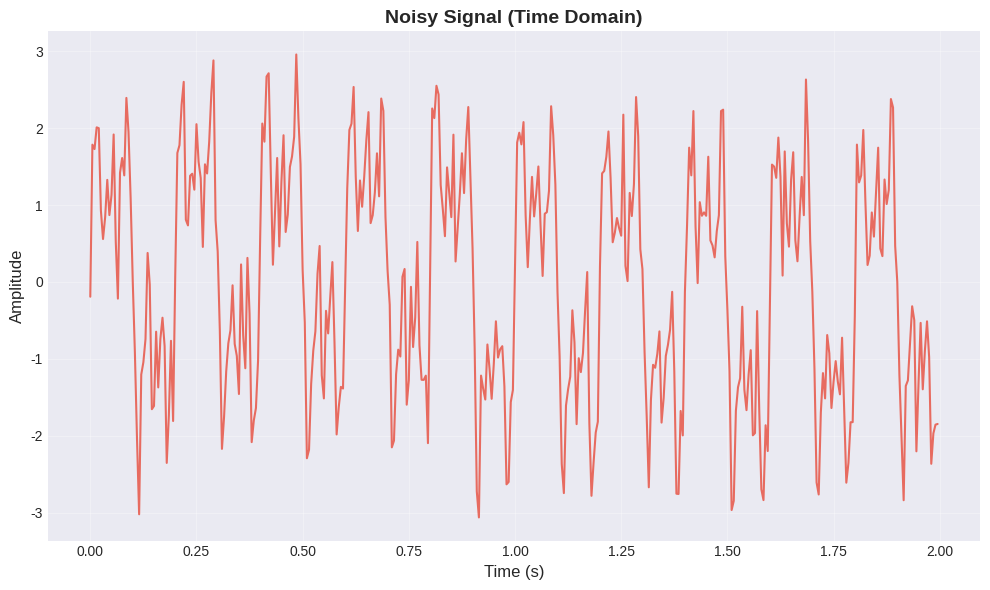
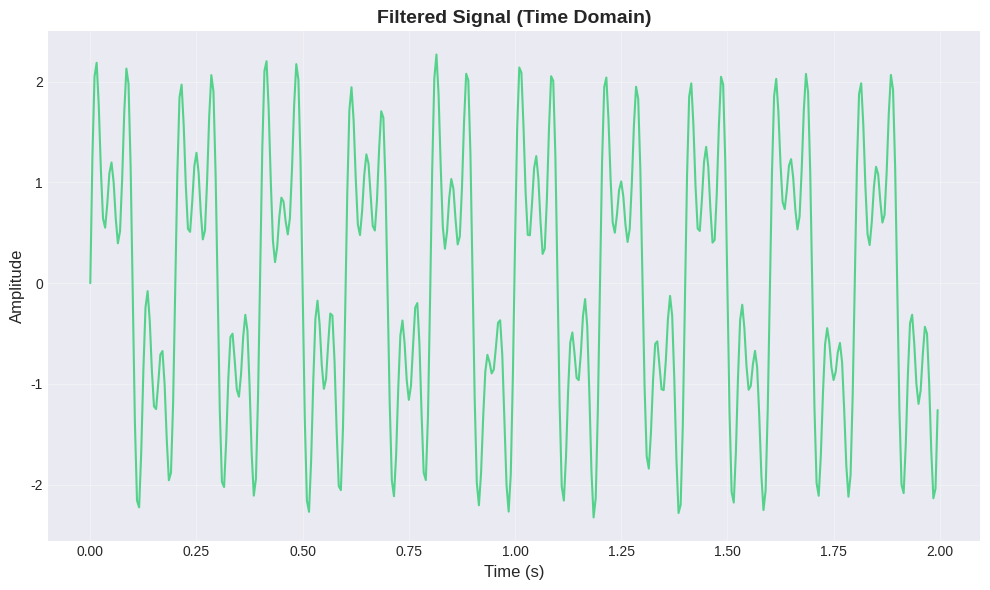
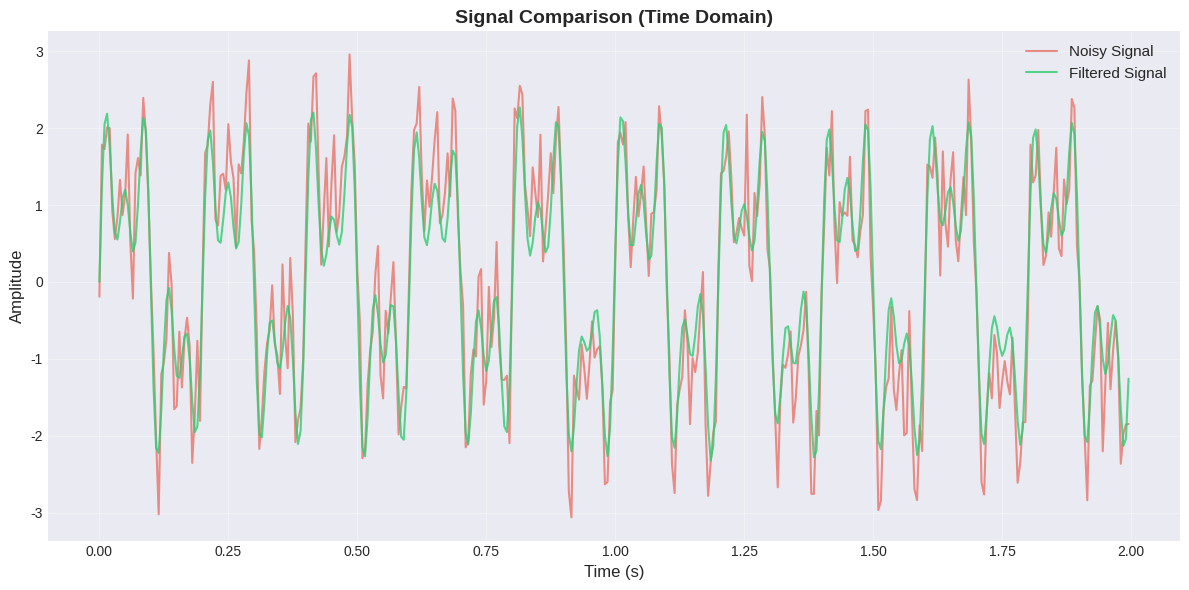
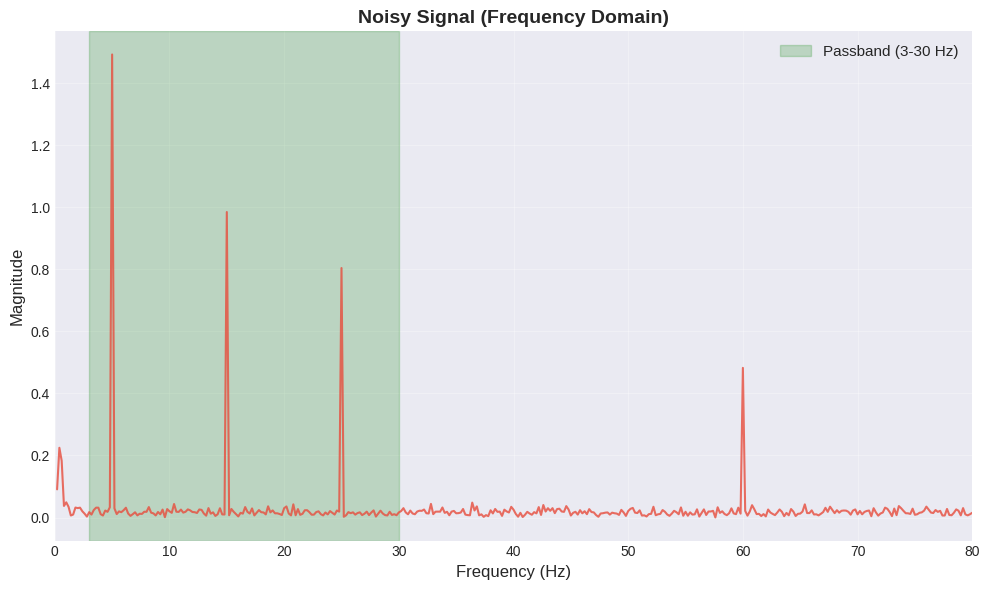
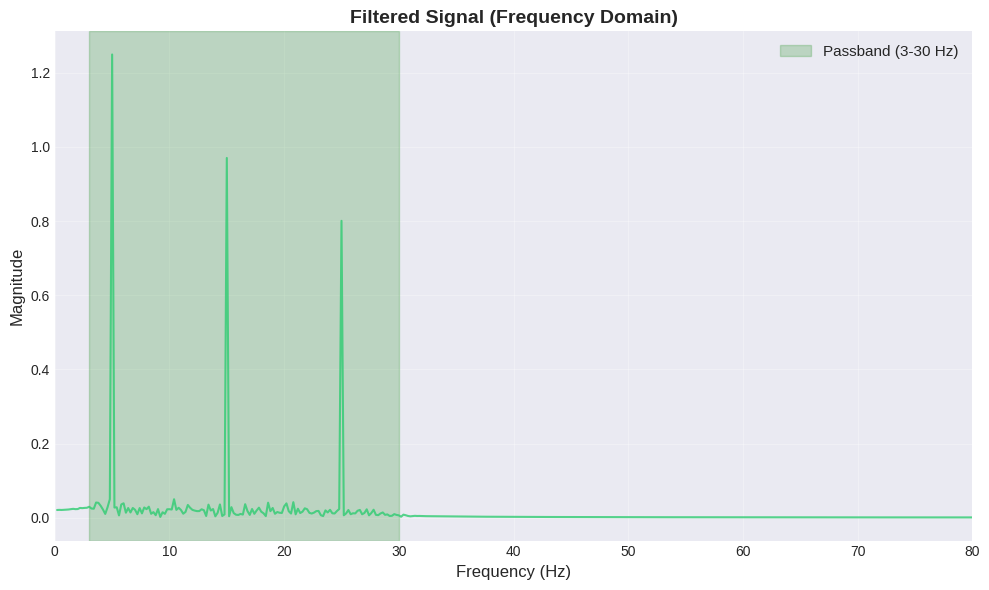
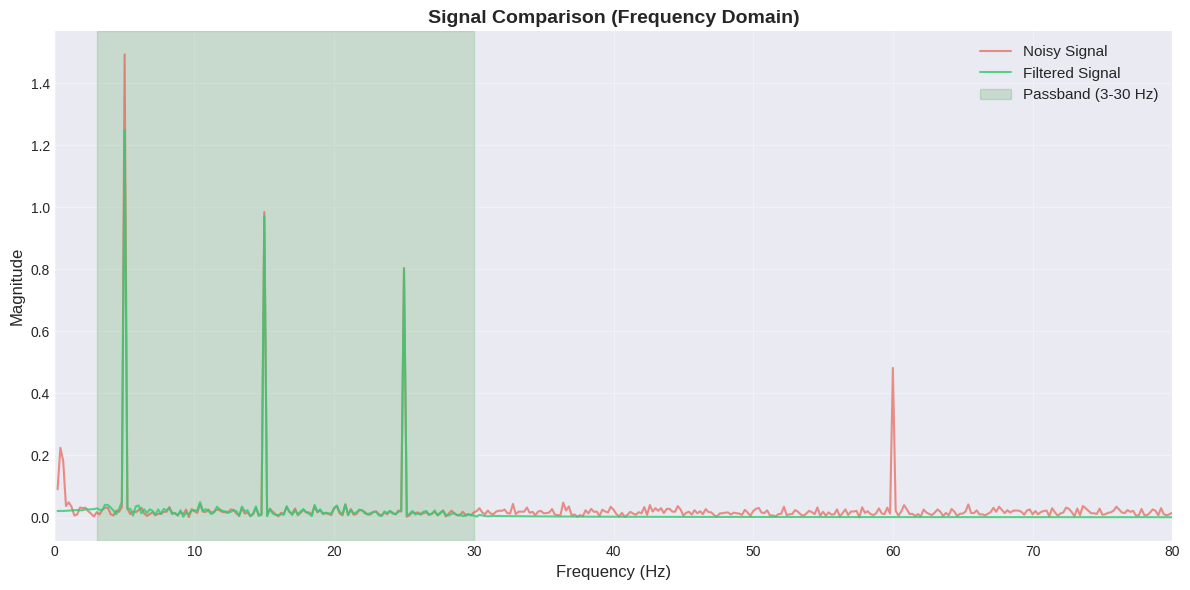
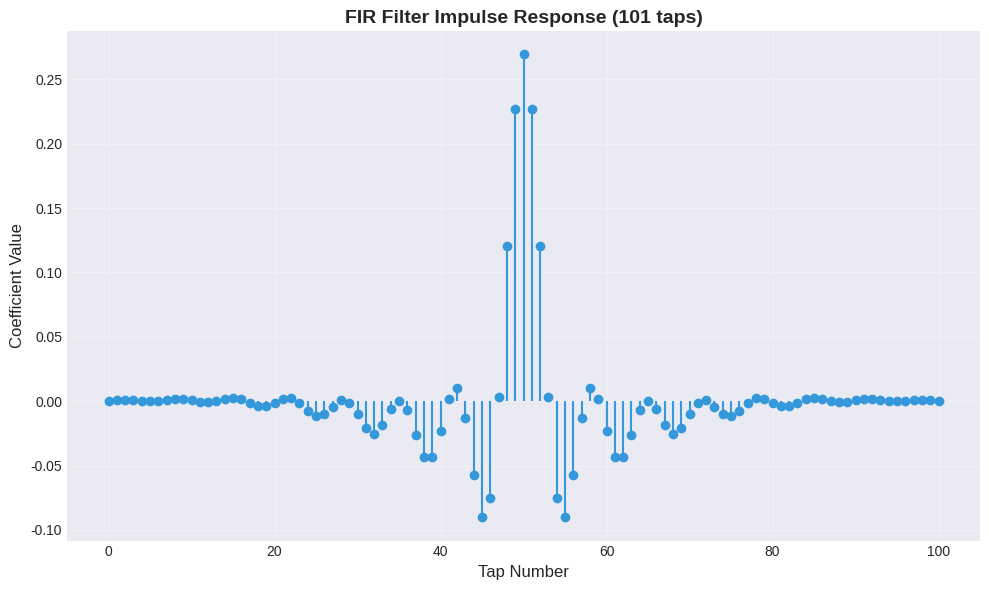
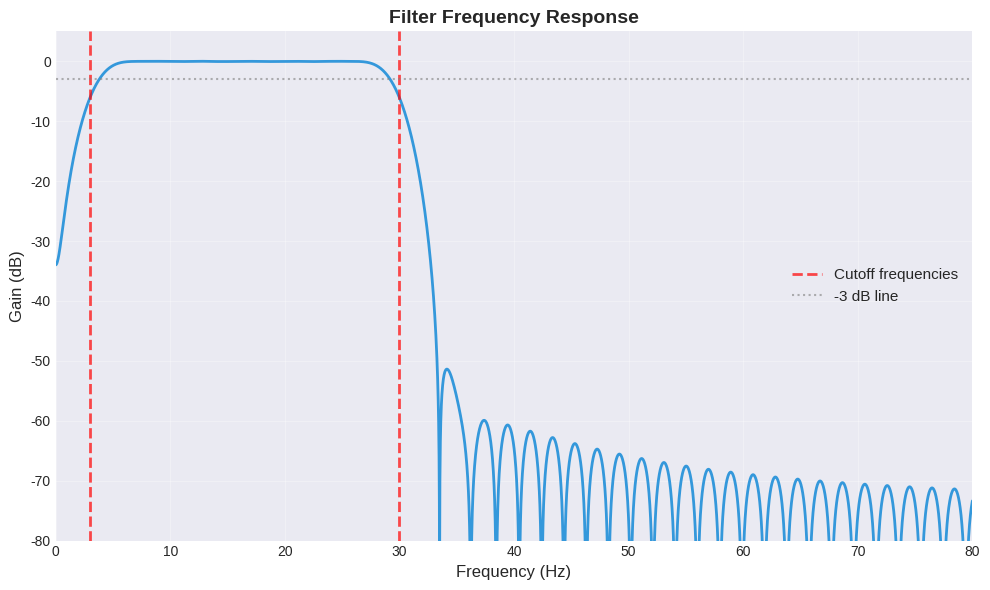
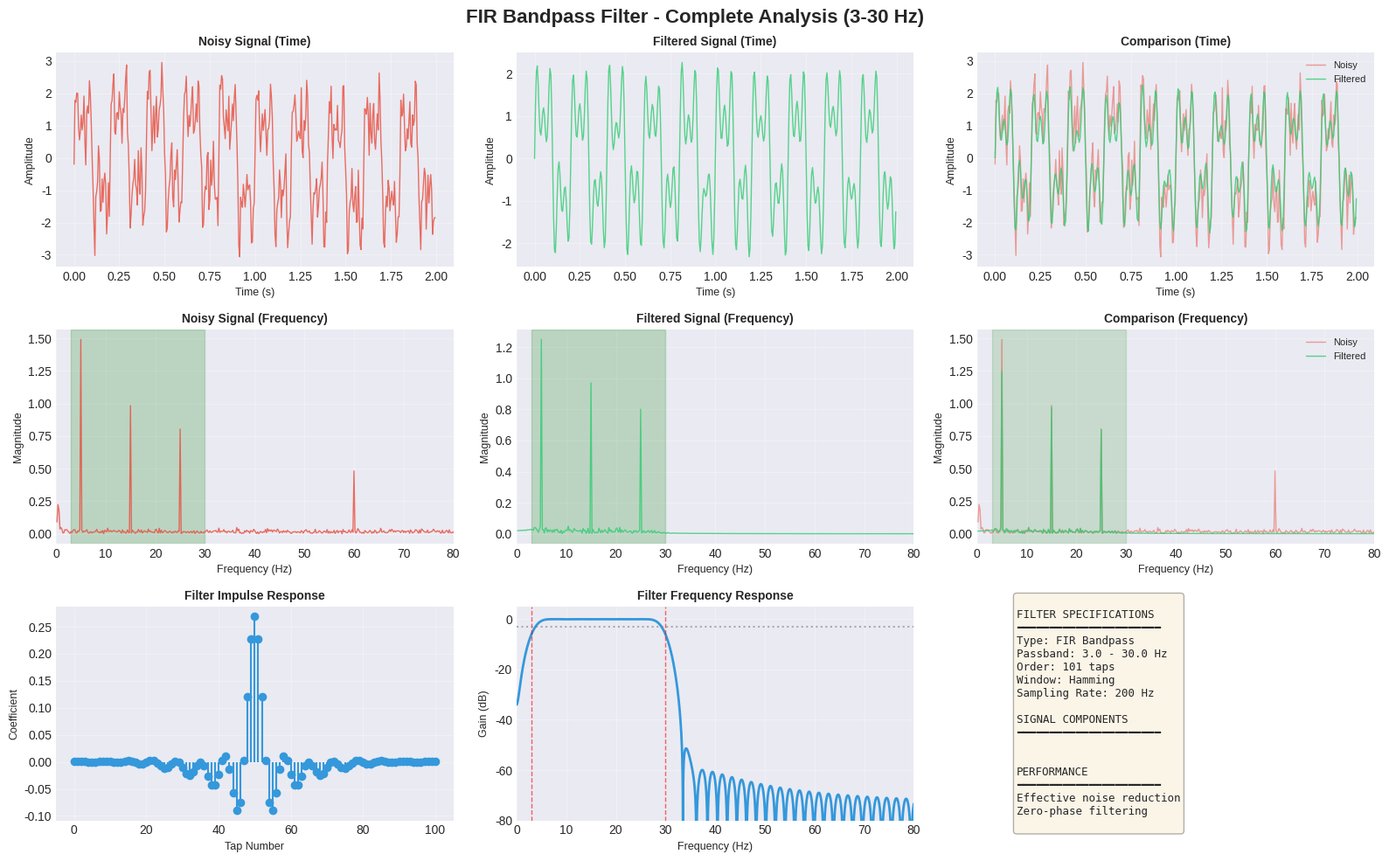

Recreate these plots in Python, in order.
import numpy as np
import matplotlib.pyplot as plt
from scipy import signal
import os

# Create output directory
os.makedirs('filter_demo_plots', exist_ok=True)

# Set style for professional plots
plt.style.use('seaborn-v0_8-darkgrid')

# ========== GENERATE SYNTHETIC SIGNAL ==========
# 
fs = 200  # Sampling frequency (Hz)
duration = 5  # Duration (seconds)
t = np.linspace(0, duration, int(fs * duration), endpoint=False)

# Create clean signal: mix of useful frequencies
signal_clean = (
    1.5 * np.sin(2 * np.pi * 5 * t) +      # 5 Hz component (useful)
    1.0 * np.sin(2 * np.pi * 15 * t) +     # 15 Hz component (useful)
    0.8 * np.sin(2 * np.pi * 25 * t)       # 25 Hz component (useful)
)

# Add noise at unwanted frequencies
noise_high_freq = 0.5 * np.sin(2 * np.pi * 60 * t)  # 60 Hz powerline noise
noise_low_freq = 0.3 * np.sin(2 * np.pi * 0.5 * t)  # 0.5 Hz baseline drift
random_noise = 0.3 * np.random.randn(len(t))         # Random noise

# Combine signal and noise
signal_noisy = signal_clean + noise_high_freq + noise_low_freq + random_noise

# ========== DESIGN FIR BANDPASS FILTER ==========
# Filter specifications
lowcut = 3.0    # Low cutoff (Hz)
highcut = 30.0  # High cutoff (Hz)
numtaps = 101   # Number of filter coefficients

# Design the filter
fir_coeffs = signal.firwin(
    numtaps, 
    [lowcut, highcut], 
    pass_zero=False,
    fs=fs, 
    window='hamming'
)

# Apply filter (zero-phase filtering)
signal_filtered = signal.filtfilt(fir_coeffs, 1.0, signal_noisy)

# ========== COMPUTE FREQUENCY SPECTRA ==========
def compute_spectrum(sig, fs):
    """Compute frequency spectrum of a signal"""
    n = len(sig)
    fft_vals = np.fft.fft(sig)
    fft_freq = np.fft.fftfreq(n, 1/fs)
    
    # Get positive frequencies only
    pos_mask = fft_freq > 0
    freqs = fft_freq[pos_mask]
    mags = np.abs(fft_vals[pos_mask]) * 2 / n  # Normalize
    
    return freqs, mags

freq_noisy, mag_noisy = compute_spectrum(signal_noisy, fs)
freq_filtered, mag_filtered = compute_spectrum(signal_filtered, fs)

# ========== PLOT 1: NOISY SIGNAL (TIME DOMAIN) ==========
plt.figure(figsize=(10, 6))
plt.plot(t[:400], signal_noisy[:400], linewidth=1.5, color='#e74c3c', alpha=0.8)
plt.xlabel('Time (s)', fontsize=12)
plt.ylabel('Amplitude', fontsize=12)
plt.title('Noisy Signal (Time Domain)', fontsize=14, fontweight='bold')
plt.grid(True, alpha=0.3)
plt.tight_layout()
plt.savefig('filter_demo_plots/01_noisy_signal_time.png', dpi=300, bbox_inches='tight', facecolor='white')
plt.close()
print("✓ Saved: 01_noisy_signal_time.png")

# ========== PLOT 2: FILTERED SIGNAL (TIME DOMAIN) ==========
plt.figure(figsize=(10, 6))
plt.plot(t[:400], signal_filtered[:400], linewidth=1.5, color='#2ecc71', alpha=0.8)
plt.xlabel('Time (s)', fontsize=12)
plt.ylabel('Amplitude', fontsize=12)
plt.title('Filtered Signal (Time Domain)', fontsize=14, fontweight='bold')
plt.grid(True, alpha=0.3)
plt.tight_layout()
plt.savefig('filter_demo_plots/02_filtered_signal_time.png', dpi=300, bbox_inches='tight', facecolor='white')
plt.close()
print("✓ Saved: 02_filtered_signal_time.png")

# ========== PLOT 3: COMPARISON (TIME DOMAIN) ==========
plt.figure(figsize=(12, 6))
plt.plot(t[:400], signal_noisy[:400], linewidth=1.5, color='#e74c3c', alpha=0.6, label='Noisy Signal')
plt.plot(t[:400], signal_filtered[:400], linewidth=1.5, color='#2ecc71', alpha=0.8, label='Filtered Signal')
plt.xlabel('Time (s)', fontsize=12)
plt.ylabel('Amplitude', fontsize=12)
plt.title('Signal Comparison (Time Domain)', fontsize=14, fontweight='bold')
plt.legend(fontsize=11)
plt.grid(True, alpha=0.3)
plt.tight_layout()
plt.savefig('filter_demo_plots/03_comparison_time.png', dpi=300, bbox_inches='tight', facecolor='white')
plt.close()
print("✓ Saved: 03_comparison_time.png")

# ========== PLOT 4: NOISY SIGNAL (FREQUENCY DOMAIN) ==========
plt.figure(figsize=(10, 6))
plt.plot(freq_noisy, mag_noisy, linewidth=1.5, color='#e74c3c', alpha=0.8)
plt.axvspan(lowcut, highcut, alpha=0.2, color='green', label='Passband (3-30 Hz)')
plt.xlabel('Frequency (Hz)', fontsize=12)
plt.ylabel('Magnitude', fontsize=12)
plt.title('Noisy Signal (Frequency Domain)', fontsize=14, fontweight='bold')
plt.xlim(0, 80)
plt.grid(True, alpha=0.3)
plt.legend(fontsize=11)
plt.tight_layout()
plt.savefig('filter_demo_plots/04_noisy_signal_freq.png', dpi=300, bbox_inches='tight', facecolor='white')
plt.close()
print("✓ Saved: 04_noisy_signal_freq.png")

# ========== PLOT 5: FILTERED SIGNAL (FREQUENCY DOMAIN) ==========
plt.figure(figsize=(10, 6))
plt.plot(freq_filtered, mag_filtered, linewidth=1.5, color='#2ecc71', alpha=0.8)
plt.axvspan(lowcut, highcut, alpha=0.2, color='green', label='Passband (3-30 Hz)')
plt.xlabel('Frequency (Hz)', fontsize=12)
plt.ylabel('Magnitude', fontsize=12)
plt.title('Filtered Signal (Frequency Domain)', fontsize=14, fontweight='bold')
plt.xlim(0, 80)
plt.grid(True, alpha=0.3)
plt.legend(fontsize=11)
plt.tight_layout()
plt.savefig('filter_demo_plots/05_filtered_signal_freq.png', dpi=300, bbox_inches='tight', facecolor='white')
plt.close()
print("✓ Saved: 05_filtered_signal_freq.png")

# ========== PLOT 6: COMPARISON (FREQUENCY DOMAIN) ==========
plt.figure(figsize=(12, 6))
plt.plot(freq_noisy, mag_noisy, linewidth=1.5, color='#e74c3c', alpha=0.6, label='Noisy Signal')
plt.plot(freq_filtered, mag_filtered, linewidth=1.5, color='#2ecc71', alpha=0.8, label='Filtered Signal')
plt.axvspan(lowcut, highcut, alpha=0.15, color='green', label='Passband (3-30 Hz)')
plt.xlabel('Frequency (Hz)', fontsize=12)
plt.ylabel('Magnitude', fontsize=12)
plt.title('Signal Comparison (Frequency Domain)', fontsize=14, fontweight='bold')
plt.xlim(0, 80)
plt.legend(fontsize=11)
plt.grid(True, alpha=0.3)
plt.tight_layout()
plt.savefig('filter_demo_plots/06_comparison_freq.png', dpi=300, bbox_inches='tight', facecolor='white')
plt.close()
print("✓ Saved: 06_comparison_freq.png")

# ========== PLOT 7: FILTER IMPULSE RESPONSE ==========
plt.figure(figsize=(10, 6))
plt.stem(fir_coeffs, linefmt='#3498db', markerfmt='o', basefmt=' ')
plt.xlabel('Tap Number', fontsize=12)
plt.ylabel('Coefficient Value', fontsize=12)
plt.title('FIR Filter Impulse Response (101 taps)', fontsize=14, fontweight='bold')
plt.grid(True, alpha=0.3)
plt.tight_layout()
plt.savefig('filter_demo_plots/07_filter_impulse_response.png', dpi=300, bbox_inches='tight', facecolor='white')
plt.close()
print("✓ Saved: 07_filter_impulse_response.png")

# ========== PLOT 8: FILTER FREQUENCY RESPONSE ==========
plt.figure(figsize=(10, 6))
w, h = signal.freqz(fir_coeffs, 1, worN=8000, fs=fs)
plt.plot(w, 20 * np.log10(np.abs(h)), linewidth=2, color='#3498db')
plt.axvline(lowcut, color='red', linestyle='--', alpha=0.7, linewidth=2, label='Cutoff frequencies')
plt.axvline(highcut, color='red', linestyle='--', alpha=0.7, linewidth=2)
plt.axhline(-3, color='gray', linestyle=':', alpha=0.6, linewidth=1.5, label='-3 dB line')
plt.xlabel('Frequency (Hz)', fontsize=12)
plt.ylabel('Gain (dB)', fontsize=12)
plt.title('Filter Frequency Response', fontsize=14, fontweight='bold')
plt.xlim(0, 80)
plt.ylim(-80, 5)
plt.grid(True, alpha=0.3)
plt.legend(fontsize=11)
plt.tight_layout()
plt.savefig('filter_demo_plots/08_filter_frequency_response.png', dpi=300, bbox_inches='tight', facecolor='white')
plt.close()
print("✓ Saved: 08_filter_frequency_response.png")

# ========== PLOT 9: COMPREHENSIVE OVERVIEW (ALL IN ONE) ==========
fig = plt.figure(figsize=(16, 10))
fig.suptitle('FIR Bandpass Filter - Complete Analysis (3-30 Hz)', 
             fontsize=16, fontweight='bold')

# Noisy signal time domain
plt.subplot(3, 3, 1)
plt.plot(t[:400], signal_noisy[:400], linewidth=1, color='#e74c3c', alpha=0.8)
plt.xlabel('Time (s)', fontsize=9)
plt.ylabel('Amplitude', fontsize=9)
plt.title('Noisy Signal (Time)', fontsize=10, fontweight='bold')
plt.grid(True, alpha=0.3)

# Filtered signal time domain
plt.subplot(3, 3, 2)
plt.plot(t[:400], signal_filtered[:400], linewidth=1, color='#2ecc71', alpha=0.8)
plt.xlabel('Time (s)', fontsize=9)
plt.ylabel('Amplitude', fontsize=9)
plt.title('Filtered Signal (Time)', fontsize=10, fontweight='bold')
plt.grid(True, alpha=0.3)

# Comparison time domain
plt.subplot(3, 3, 3)
plt.plot(t[:400], signal_noisy[:400], linewidth=1, color='#e74c3c', alpha=0.5, label='Noisy')
plt.plot(t[:400], signal_filtered[:400], linewidth=1, color='#2ecc71', alpha=0.8, label='Filtered')
plt.xlabel('Time (s)', fontsize=9)
plt.ylabel('Amplitude', fontsize=9)
plt.title('Comparison (Time)', fontsize=10, fontweight='bold')
plt.legend(fontsize=8)
plt.grid(True, alpha=0.3)

# Noisy signal frequency domain
plt.subplot(3, 3, 4)
plt.plot(freq_noisy, mag_noisy, linewidth=1, color='#e74c3c', alpha=0.8)
plt.axvspan(lowcut, highcut, alpha=0.2, color='green')
plt.xlabel('Frequency (Hz)', fontsize=9)
plt.ylabel('Magnitude', fontsize=9)
plt.title('Noisy Signal (Frequency)', fontsize=10, fontweight='bold')
plt.xlim(0, 80)
plt.grid(True, alpha=0.3)

# Filtered signal frequency domain
plt.subplot(3, 3, 5)
plt.plot(freq_filtered, mag_filtered, linewidth=1, color='#2ecc71', alpha=0.8)
plt.axvspan(lowcut, highcut, alpha=0.2, color='green')
plt.xlabel('Frequency (Hz)', fontsize=9)
plt.ylabel('Magnitude', fontsize=9)
plt.title('Filtered Signal (Frequency)', fontsize=10, fontweight='bold')
plt.xlim(0, 80)
plt.grid(True, alpha=0.3)

# Comparison frequency domain
plt.subplot(3, 3, 6)
plt.plot(freq_noisy, mag_noisy, linewidth=1, color='#e74c3c', alpha=0.5, label='Noisy')
plt.plot(freq_filtered, mag_filtered, linewidth=1, color='#2ecc71', alpha=0.8, label='Filtered')
plt.axvspan(lowcut, highcut, alpha=0.15, color='green')
plt.xlabel('Frequency (Hz)', fontsize=9)
plt.ylabel('Magnitude', fontsize=9)
plt.title('Comparison (Frequency)', fontsize=10, fontweight='bold')
plt.xlim(0, 80)
plt.legend(fontsize=8)
plt.grid(True, alpha=0.3)

# Filter impulse response
plt.subplot(3, 3, 7)
plt.stem(fir_coeffs, linefmt='#3498db', markerfmt='o', basefmt=' ')
plt.xlabel('Tap Number', fontsize=9)
plt.ylabel('Coefficient', fontsize=9)
plt.title('Filter Impulse Response', fontsize=10, fontweight='bold')
plt.grid(True, alpha=0.3)

# Filter frequency response
plt.subplot(3, 3, 8)
w, h = signal.freqz(fir_coeffs, 1, worN=8000, fs=fs)
plt.plot(w, 20 * np.log10(np.abs(h)), linewidth=2, color='#3498db')
plt.axvline(lowcut, color='red', linestyle='--', alpha=0.6, linewidth=1)
plt.axvline(highcut, color='red', linestyle='--', alpha=0.6, linewidth=1)
plt.axhline(-3, color='gray', linestyle=':', alpha=0.6)
plt.xlabel('Frequency (Hz)', fontsize=9)
plt.ylabel('Gain (dB)', fontsize=9)
plt.title('Filter Frequency Response', fontsize=10, fontweight='bold')
plt.xlim(0, 80)
plt.ylim(-80, 5)
plt.grid(True, alpha=0.3)

# Text summary
plt.subplot(3, 3, 9)
plt.axis('off')
summary_text = f"""
FILTER SPECIFICATIONS
━━━━━━━━━━━━━━━━━━━━━━
Type: FIR Bandpass
Passband: {lowcut} - {highcut} Hz
Order: {numtaps} taps
Window: Hamming
Sampling Rate: {fs} Hz

SIGNAL COMPONENTS
━━━━━━━━━━━━━━━━━━━━━━


PERFORMANCE
━━━━━━━━━━━━━━━━━━━━━━
Effective noise reduction
Zero-phase filtering
"""
plt.text(0.1, 0.5, summary_text, fontsize=9, family='monospace', 
         verticalalignment='center', bbox=dict(boxstyle='round', 
         facecolor='wheat', alpha=0.3))

plt.tight_layout()
plt.savefig('filter_demo_plots/09_complete_overview.png', dpi=300, bbox_inches='tight', facecolor='white')
plt.close()
print("✓ Saved: 09_complete_overview.png")

# ========== PRINT RESULTS ==========
print("\n" + "=" * 60)
print("FIR BANDPASS FILTER - DEMONSTRATION RESULTS")
print("=" * 60)
print(f"\n Signal Parameters:")
print(f"   Sampling Rate: {fs} Hz")
print(f"   Duration: {duration} seconds")
print(f"   Total Samples: {len(t)}")

print(f"\n Filter Specifications:")
print(f"   Type: FIR Bandpass")
print(f"   Passband: {lowcut} - {highcut} Hz")
print(f"   Filter Order: {numtaps}")
print(f"   Window: Hamming")

print(f"\n Signal Components:")
print(f"   Useful frequencies: 5, 15, 25 Hz (preserved)")
print(f"   Noise at 60 Hz: removed")
print(f"   Baseline drift at 0.5 Hz: removed")
print(f"   Random noise: attenuated")

# Calculate SNR improvement
snr_before = 10 * np.log10(np.var(signal_clean) / np.var(signal_noisy - signal_clean))
snr_after = 10 * np.log10(np.var(signal_clean) / np.var(signal_filtered - signal_clean))

print(f"\n✨ Performance:")
print(f"   SNR before filtering: {snr_before:.2f} dB")
print(f"   SNR after filtering: {snr_after:.2f} dB")
print(f"   SNR improvement: {snr_after - snr_before:.2f} dB")

print(f"\n All plots saved to: 'filter_demo_plots/' directory")
print(f"   Total files: 9 individual plots")
print("=" * 60)
